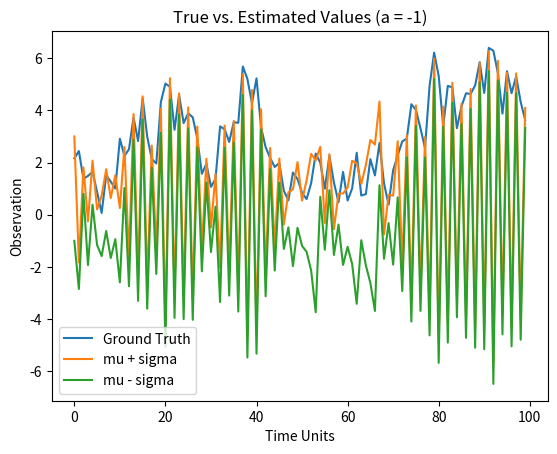

The matplotlib source for this figure:
import numpy as np
import matplotlib.pyplot as plt
import math 
import statistics

def main(seed = 42):
    np.random.seed(seed)

    distribution_param = {} # stores the distribution parameters
    distribution_param[0] = {"mean": np.array([[1], [-7]]), "covariance": np.array([[2, 0],[0, 100]])}

    observations = simulate(plot = False) # get observations and plot
    distribution_param, a_list = extended_kalman_filter(distribution_param, observations)

    plot_ekf_vs_ground_truth(observations, distribution_param)

    # print(a_list)


    return 0

# a) simulate with a = -1 (30 minutes)
def simulate(a = -1, iterations = 100, plot = True):

    observation = []
    
    # get the initial state and observation
    x_i = np.random.normal(1, 2)
    v = np.random.normal(0, 1/2) # noise
    y_i = get_observation(x_i, v) # initial observation

    observation.append(y_i) # add first observation

    for i in range(iterations - 1):
        e = np.random.normal(0, 1)
        x_i = calculate_next_state(x_i, a, e)

        v = np.random.normal(0, 1/2) # noise
        y_i = get_observation(x_i, v)

        observation.append(y_i)
    
    if plot:
        plt.title("x_k vs y_k")
        plt.plot(observation)
        plt.xlabel("X_k")
        plt.ylabel("Y_k")
        plt.show()
    

    return  observation

# b) extended kalman filter
def extended_kalman_filter(distribution_param, observations):

    # initial setup
    a = distribution_param[0]["mean"][1][0]
    num_observations = len(observations)

    a_list = [a]

    for obs_idx in range(1, num_observations):
        # propagate dynamics
        mean, cov = propagate_dynamics(distribution_param[obs_idx - 1], a)

        # incorporate observations
        mean, cov = incorporate_observation(mean, cov, observations[obs_idx])

        # updates
        distribution_param[obs_idx] = {"mean": mean, "covariance": cov}
        a = mean[1][0]
        a_list.append(a)
        # print(f"mean:\n{mean}\ncov:\n{cov}")


    return distribution_param, a_list

# major functions
def propagate_dynamics(state, a, R = 1):
    mean = state["mean"]
    cov = state["covariance"]

    A = np.array([[a, mean[0][0]], [0, 1]])

    mean = np.array([[mean[0][0] * a], [a]])
    cov = np.matmul(A, cov)
    cov = np.matmul(cov, A.T) + np.array([[1, 0], [0, 0]])

    return mean, cov

def incorporate_observation(mean, cov, current_obs, Q = .5):
    C = get_C(mean[0][0])

    K = calculate_kalman_gain(cov, C, Q)

    mean = mean + K * (current_obs - get_observation(mean[0][0], incorporate_noise = False))
    cov = np.matmul((np.array([[1, 0], [0, 1]]) - np.matmul(K, C)), cov)

    return mean, cov


# helper functions
def calculate_kalman_gain(cov, C, Q = .5):
    K = np.matmul(cov, C.T)
    inverse_portion = np.matmul(C, cov)
    inverse_portion = np.matmul(inverse_portion, C.T) + Q

    K = np.matmul(K, np.linalg.inv(inverse_portion))

    return K

# calculate next state
def calculate_next_state(previous_state, a, e):
    x_k = a * previous_state + e
    return x_k

# calculate C
def get_C(state):

    y = np.array([[calculate_derivative_of_g(state), 0]])

    return y

def calculate_derivative_of_g(x):
    return x / math.sqrt(math.pow(x, 2) + 1)

# get the observation
def get_observation(state, v = None, incorporate_noise = True):
    if incorporate_noise:
        y_k = np.sqrt(np.power(state, 2) + 1) + v
    else:
        y_k = np.sqrt(np.power(state, 2) + 1)

    return y_k

def plot_ekf_vs_ground_truth(observations, distribution_parameters):

    mu_plus_sigma = []
    mu_minus_sigma = []

    for i in range(100):
        mu = distribution_parameters[i]["mean"][0][0]
        sigma = distribution_parameters[i]["covariance"][0, 0]

        mu_plus_sigma.append(mu + sigma)
        mu_minus_sigma.append(mu - sigma)

    plt.title("True vs. Estimated Values (a = -1)")
    plt.plot(np.arange(100), observations, label = "Ground Truth")
    plt.plot(mu_plus_sigma, label = "mu + sigma")
    plt.plot(mu_minus_sigma, label = "mu - sigma")
    plt.xlabel("Time Units")
    plt.ylabel("Observation")
    plt.legend()
    plt.show()

    return None
# call the main function
main()